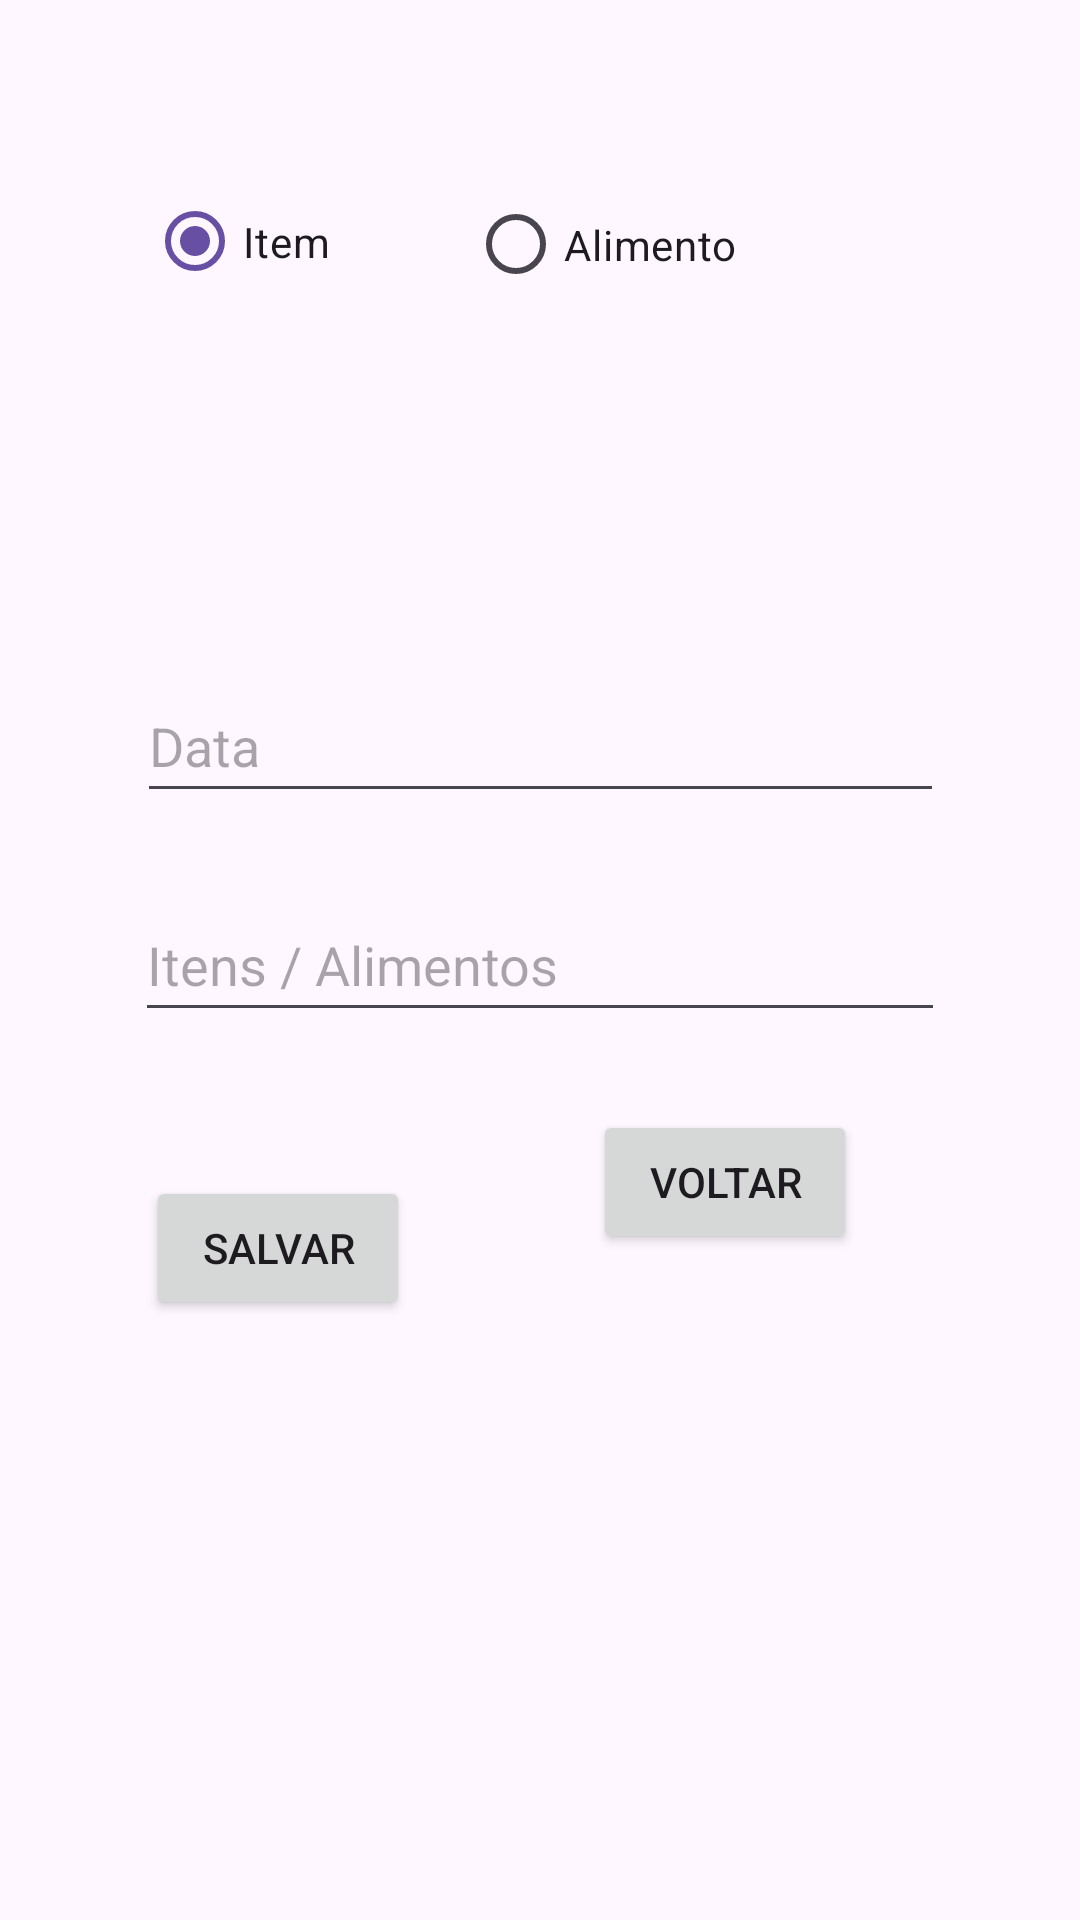

Here is an Android app screen rendered from its layout file. Give the layout XML and the strings, colors and styles it references.
<!-- AndroidManifest.xml: application theme Theme.Proj13GerenciamentoPedidos -->
<!-- res/layout/activity_adiciona_pedido.xml -->
<?xml version="1.0" encoding="utf-8"?>
<androidx.constraintlayout.widget.ConstraintLayout xmlns:android="http://schemas.android.com/apk/res/android"
    xmlns:app="http://schemas.android.com/apk/res-auto"
    xmlns:tools="http://schemas.android.com/tools"
    android:layout_width="match_parent"
    android:layout_height="match_parent"
    android:padding="16dp">

    <RadioGroup
        android:id="@+id/radioGroupTipoPedido"
        android:layout_width="wrap_content"
        android:layout_height="wrap_content"
        android:layout_marginStart="16dp"
        android:layout_marginTop="16dp"
        android:orientation="horizontal"
        app:layout_constraintStart_toStartOf="parent"
        app:layout_constraintTop_toTopOf="parent">

    </RadioGroup>

    <EditText
        android:id="@+id/etUsuario"
        android:layout_width="268dp"
        android:layout_height="44dp"
        android:layout_marginTop="137dp"
        android:layout_marginBottom="137dp"
        android:hint="@string/usuario"
        app:layout_constraintBottom_toBottomOf="@+id/etData"
        app:layout_constraintEnd_toEndOf="parent"
        app:layout_constraintHorizontal_bias="0.494"
        app:layout_constraintStart_toStartOf="parent"
        app:layout_constraintTop_toTopOf="parent" />

    <EditText
        android:id="@+id/etLoja"
        android:layout_width="268dp"
        android:layout_height="48dp"
        android:layout_marginTop="71dp"
        android:layout_marginBottom="63dp"
        android:hint="@string/loja"
        app:layout_constraintBottom_toBottomOf="@+id/etData"
        app:layout_constraintEnd_toEndOf="parent"
        app:layout_constraintHorizontal_bias="0.477"
        app:layout_constraintStart_toStartOf="parent"
        app:layout_constraintTop_toTopOf="@+id/etUsuario" />

    <EditText
        android:id="@+id/etData"
        android:layout_width="269dp"
        android:layout_height="48dp"
        android:layout_marginBottom="25dp"
        android:hint="@string/data"
        app:layout_constraintBottom_toTopOf="@+id/etItem"
        app:layout_constraintEnd_toEndOf="parent"
        app:layout_constraintStart_toStartOf="parent" />

    <EditText
        android:id="@+id/etItem"
        android:layout_width="270dp"
        android:layout_height="48dp"
        android:hint="@string/itemOuPedido"
        app:layout_constraintBottom_toBottomOf="parent"
        app:layout_constraintEnd_toEndOf="parent"
        app:layout_constraintStart_toStartOf="parent"
        app:layout_constraintTop_toTopOf="parent" />

    <Spinner
        android:id="@+id/spinnerStatus"
        android:layout_width="267dp"
        android:layout_height="48dp"
        android:layout_marginTop="28dp"
        android:layout_marginBottom="28dp"
        app:layout_constraintBottom_toTopOf="@+id/btnInserirPedido"
        app:layout_constraintEnd_toEndOf="parent"
        app:layout_constraintStart_toStartOf="parent"
        app:layout_constraintTop_toBottomOf="@+id/etItem" />

    <Button
        android:id="@+id/btnInserirPedido"
        android:layout_width="wrap_content"
        android:layout_height="wrap_content"
        android:layout_marginStart="2dp"
        android:layout_marginBottom="184dp"
        android:text="@string/salvar"
        app:layout_constraintBottom_toBottomOf="parent"
        app:layout_constraintStart_toStartOf="@+id/spinnerStatus" />

    <Button
        android:id="@+id/btnVoltarMain"
        android:layout_width="wrap_content"
        android:layout_height="wrap_content"
        android:layout_marginTop="26dp"
        android:layout_marginEnd="28dp"
        android:text="@string/voltar"
        app:layout_constraintEnd_toEndOf="@+id/spinnerStatus"
        app:layout_constraintTop_toBottomOf="@+id/spinnerStatus" />

    <RadioButton
        android:id="@+id/radioItem"
        android:layout_width="98dp"
        android:layout_height="49dp"
        android:layout_marginTop="40dp"
        android:checked="true"
        android:text="@string/itemPedido"
        app:layout_constraintEnd_toStartOf="@+id/radioAlimento"
        app:layout_constraintHorizontal_bias="0.784"
        app:layout_constraintStart_toStartOf="parent"
        app:layout_constraintTop_toTopOf="parent" />

    <RadioButton
        android:id="@+id/radioAlimento"
        android:layout_width="108dp"
        android:layout_height="51dp"
        android:layout_marginTop="40dp"
        android:layout_marginEnd="80dp"
        android:text="@string/alimento"
        app:layout_constraintEnd_toEndOf="parent"
        app:layout_constraintTop_toTopOf="parent" />

</androidx.constraintlayout.widget.ConstraintLayout>
<!-- resources referenced by this layout -->
<resources>
  <string name="alimento">Alimento</string>
  <string name="data">Data</string>
  <string name="itemOuPedido">Itens / Alimentos</string>
  <string name="itemPedido">Item</string>
  <string name="loja">Loja</string>
  <string name="salvar">Salvar</string>
  <string name="usuario">Usuário</string>
  <string name="voltar">Voltar</string>
  <style name="Theme.Proj13GerenciamentoPedidos" parent="Base.Theme.Proj13GerenciamentoPedidos" />
  <style name="Base.Theme.Proj13GerenciamentoPedidos" parent="Theme.Material3.DayNight.NoActionBar">
          
          
      </style>
</resources>
